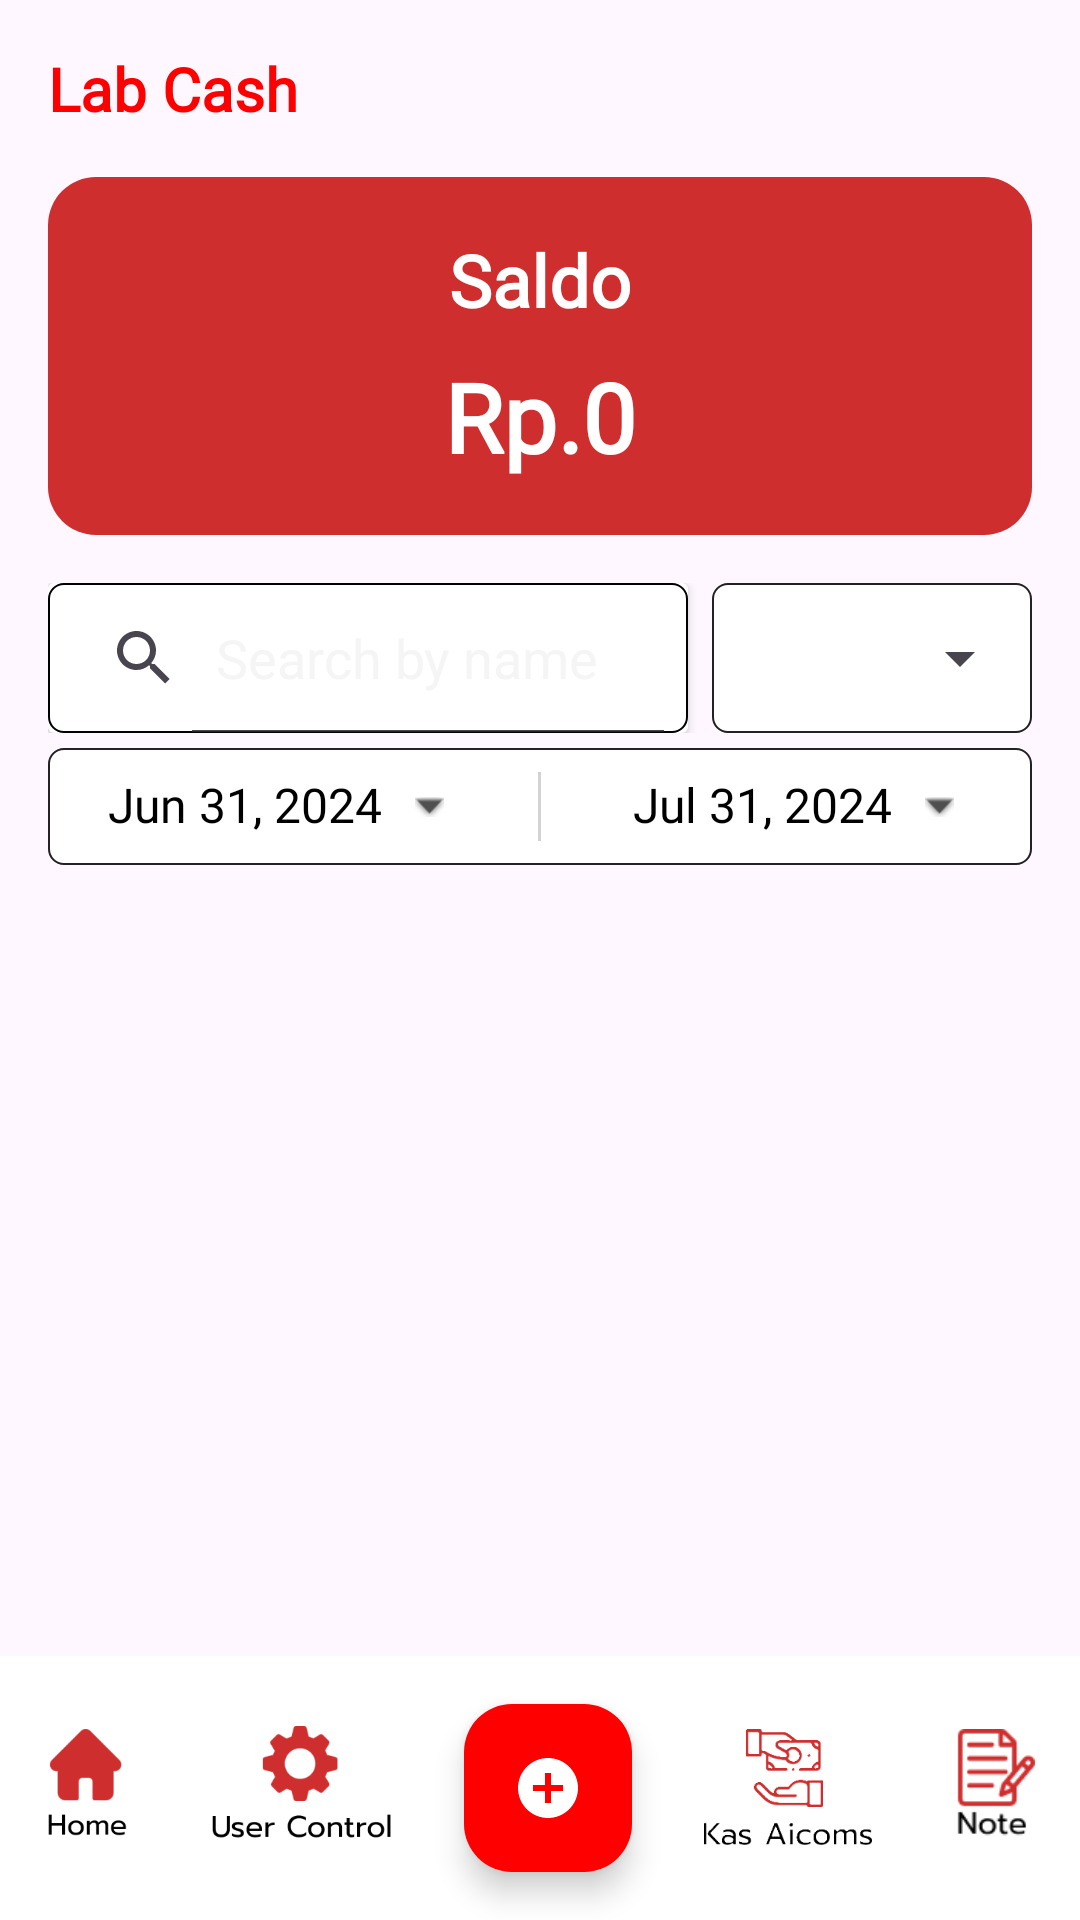

Android layout source for this screen:
<!-- AndroidManifest.xml: application theme Theme.AicomsApp -->
<!-- res/layout/fragment_labcash.xml -->
<?xml version="1.0" encoding="utf-8"?>
<androidx.constraintlayout.widget.ConstraintLayout xmlns:android="http://schemas.android.com/apk/res/android"
    xmlns:app="http://schemas.android.com/apk/res-auto"
    xmlns:tools="http://schemas.android.com/tools"
    android:id="@+id/main"
    android:layout_width="match_parent"
    android:layout_height="match_parent">

    

    
    <TextView
        android:id="@+id/textViewTitle"
        android:layout_width="wrap_content"
        android:layout_height="wrap_content"
        android:text="Lab Cash"
        android:textSize="20sp"
        android:textColor="#FF0000"
        android:textStyle="bold"
        android:layout_marginTop="16dp"
        android:layout_marginStart="16dp"
        android:fontFamily="@font/poppinsbold"
        app:layout_constraintTop_toTopOf="parent"
        app:layout_constraintStart_toStartOf="parent" />

    

    
    <LinearLayout
        android:id="@+id/saldo_container_lab"
        android:layout_width="match_parent"
        android:layout_height="wrap_content"
        android:background="@drawable/saldo_container_curve"
        android:gravity="center"
        android:orientation="vertical"
        android:padding="18dp"
        android:layout_marginStart="16dp"
        android:layout_marginEnd="16dp"
        app:layout_constraintTop_toBottomOf="@+id/textViewTitle"
        app:layout_constraintBottom_toTopOf="@+id/search_filter_container_lab"
        android:layout_marginTop="16dp">

        <TextView
            android:id="@+id/tv_saldo_label_lab"
            android:layout_width="wrap_content"
            android:layout_height="wrap_content"
            android:fontFamily="@font/poppinsbold"
            android:text="Saldo"
            android:textColor="@android:color/white"
            android:textSize="24sp"
            android:textStyle="bold" />

        <TextView
            android:id="@+id/tv_saldo_amount_lab"
            android:layout_width="wrap_content"
            android:layout_height="wrap_content"
            android:fontFamily="@font/poppinsbold"
            android:layout_marginTop="8dp"
            android:text="Rp.0"
            android:textColor="@android:color/white"
            android:textSize="32sp"
            android:textStyle="bold" />
    </LinearLayout>

    
    <LinearLayout
        android:id="@+id/search_filter_container_lab"
        android:layout_width="match_parent"
        android:layout_height="wrap_content"
        android:orientation="horizontal"
        android:layout_marginTop="16dp"
        android:weightSum="3"
        app:layout_constraintStart_toStartOf="parent"
        app:layout_constraintEnd_toEndOf="parent"
        app:layout_constraintTop_toBottomOf="@+id/saldo_container_lab"
        android:layout_marginStart="16dp"
        android:layout_marginEnd="16dp">

        
        <androidx.cardview.widget.CardView
            android:layout_width="0dp"
            android:layout_height="50dp"
            android:layout_weight="2"
            android:layout_marginEnd="8dp"
            app:cardBackgroundColor="@color/white">

            <SearchView
                android:id="@+id/search_view"
                android:layout_width="match_parent"
                android:layout_height="match_parent"
                android:queryHint="Search by name"
                style="@style/SearchViewText"
                android:background="@drawable/searchview_background"
                android:iconifiedByDefault="false"/>
        </androidx.cardview.widget.CardView>

        
        <LinearLayout
            android:layout_width="0dp"
            android:layout_height="wrap_content"
            android:layout_weight="1"
            android:orientation="horizontal"
            android:gravity="center_vertical"
            android:background="@drawable/border">

            <Spinner
                android:id="@+id/filter_spinner"
                android:layout_width="0dp"
                android:layout_height="50dp"
                android:layout_weight="1" />
        </LinearLayout>
    </LinearLayout>

    
    <LinearLayout
        android:id="@+id/date_picker_container"
        android:layout_width="match_parent"
        android:layout_height="wrap_content"
        android:orientation="horizontal"
        android:background="@drawable/border"
        android:gravity="center"
        android:padding="8dp"
        android:layout_marginTop="5dp"
        app:layout_constraintTop_toBottomOf="@+id/search_filter_container_lab"
        app:layout_constraintStart_toStartOf="parent"
        app:layout_constraintEnd_toEndOf="parent"
        android:layout_marginStart="16dp"
        android:layout_marginEnd="16dp">

        
        <LinearLayout
            android:layout_width="0dp"
            android:layout_height="wrap_content"
            android:layout_weight="1"
            android:orientation="horizontal"
            android:gravity="center">

            <TextView
                android:id="@+id/tv_from_date"
                android:layout_width="wrap_content"
                android:layout_height="23dp"
                android:fontFamily="@font/poppinsregular"
                android:text="Jun 31, 2024"
                android:textSize="16sp"
                android:textColor="#000"/>

            <ImageView
                android:id="@+id/from_date_arrow"
                android:layout_width="wrap_content"
                android:layout_height="7dp"
                android:layout_marginStart="8dp"
                android:src="@android:drawable/arrow_down_float"
                app:tint="#4F4F4F" />
        </LinearLayout>

        
        <View
            android:layout_width="1dp"
            android:layout_height="match_parent"
            android:background="#D3D3D3"
            android:layout_marginStart="16dp"
            android:layout_marginEnd="16dp"/>

        
        <LinearLayout
            android:layout_width="0dp"
            android:layout_height="wrap_content"
            android:layout_weight="1"
            android:orientation="horizontal"
            android:gravity="center">

            <TextView
                android:id="@+id/tv_to_date"
                android:layout_width="wrap_content"
                android:layout_height="23dp"
                android:fontFamily="@font/poppinsregular"
                android:text="Jul 31, 2024"
                android:textSize="16sp"
                android:textColor="#000"/>

            <ImageView
                android:id="@+id/to_date_arrow"
                android:layout_width="wrap_content"
                android:layout_height="7dp"
                android:layout_marginStart="8dp"
                android:src="@android:drawable/arrow_down_float"
                app:tint="#4F4F4F"/>
        </LinearLayout>
    </LinearLayout>

    

    
    <androidx.recyclerview.widget.RecyclerView
        android:id="@+id/Lab_recycler_view"
        android:layout_width="0dp"
        android:layout_height="0dp"
        android:layout_marginStart="16dp"
        android:layout_marginEnd="16dp"
        android:layout_marginTop="5dp"
        app:layout_constraintBottom_toTopOf="@+id/bottom_bar"
        app:layout_constraintEnd_toEndOf="parent"
        app:layout_constraintStart_toStartOf="parent"
        app:layout_constraintTop_toBottomOf="@+id/date_picker_container" />

    <include
        android:id="@+id/bottom_bar"
        layout="@layout/bottom_navbar"
        android:layout_width="match_parent"
        android:layout_height="wrap_content"
        app:layout_constraintBottom_toBottomOf="parent"
        app:layout_constraintStart_toStartOf="parent"
        app:layout_constraintEnd_toEndOf="parent" />


</androidx.constraintlayout.widget.ConstraintLayout>
<!-- res/layout/bottom_navbar.xml (included above) -->
<?xml version="1.0" encoding="utf-8"?>
<androidx.constraintlayout.widget.ConstraintLayout xmlns:android="http://schemas.android.com/apk/res/android"
    xmlns:app="http://schemas.android.com/apk/res-auto"
    android:layout_width="match_parent"
    android:layout_height="match_parent"
    android:layout_alignParentBottom="true"
    app:menu="@menu/bottom_navigation_menu">

    
    <LinearLayout
        android:id="@+id/bottom_bar"
        android:layout_width="0dp"
        android:layout_height="wrap_content"
        android:orientation="horizontal"
        android:background="#FFFFFF"
        android:elevation="8dp"
        android:gravity="center"
        app:layout_constraintBottom_toBottomOf="parent"
        app:layout_constraintStart_toStartOf="parent"
        app:layout_constraintEnd_toEndOf="parent">

    
    <ImageButton
        android:id="@+id/home_button"
        android:layout_width="50dp"
        android:layout_height="39dp"
        android:layout_margin="8dp"
        android:background="?attr/selectableItemBackgroundBorderless"
        android:scaleType="fitCenter"
        android:src="@drawable/home_111" />

    
    <ImageButton
        android:id="@+id/user_control"
        android:layout_width="61dp"
        android:layout_height="41dp"
        android:src="@drawable/user_control"
        android:background="?attr/selectableItemBackgroundBorderless"
        android:layout_margin="8dp"
        android:scaleType="fitCenter" /> 

    
        <com.google.android.material.floatingactionbutton.FloatingActionButton
            android:id="@+id/fab_plus"
            android:layout_width="wrap_content"
            android:layout_height="wrap_content"
            android:src="@drawable/baseline_add_circle_24"
            android:backgroundTint="#FF0000"
            android:layout_margin="16dp"
            app:tint="@android:color/white" /> 

    
    <ImageButton
        android:id="@+id/kas_aicoms_button"
        android:layout_width="56dp"
        android:layout_height="41dp"
        android:layout_margin="8dp"
        android:src="@drawable/kas_aicoms"
        android:background="?attr/selectableItemBackgroundBorderless"
        android:scaleType="fitCenter" /> 

    
    <ImageButton
        android:id="@+id/note_button"
        android:layout_width="50dp"
        android:layout_height="39dp"
        android:src="@drawable/note"
        android:background="?attr/selectableItemBackgroundBorderless"
        android:scaleType="fitCenter"
        android:layout_margin="8dp" />

</LinearLayout>

    </androidx.constraintlayout.widget.ConstraintLayout>
<!-- resources referenced by this layout -->
<resources>
  <color name="white">#FFFFFFFF</color>
  <!-- drawable baseline_add_circle_24 (drawable) -->
  <vector xmlns:android="http://schemas.android.com/apk/res/android"
      android:height="24dp"
      android:viewportHeight="24"
      android:viewportWidth="24"
      android:width="24dp"
      android:tint="@color/merahmuda">
  
      <path
          android:fillColor="@color/merahmuda"
          android:pathData="M12,2C6.48,2 2,6.48 2,12s4.48,10 10,10 10,-4.48 10,-10S17.52,2 12,2zM17,13h-4v4h-2v-4L7,13v-2h4L11,7h2v4h4v2z"/>
  </vector>
  <!-- drawable border (drawable) -->
  <shape xmlns:android="http://schemas.android.com/apk/res/android">
      <solid android:color="@android:color/white"/>
      <stroke
          android:width="0.5dp"
          android:color="#232121"/> 
      <corners android:radius="5dp"/>
  </shape>
  <!-- drawable home_111: png bitmap (drawable, 3281 bytes) -->
  <!-- drawable kas_aicoms: png bitmap (drawable, 12611 bytes) -->
  <!-- drawable note: png bitmap (drawable, 1866 bytes) -->
  <!-- drawable saldo_container_curve (drawable) -->
  <?xml version="1.0" encoding="utf-8"?>
  <shape xmlns:android="http://schemas.android.com/apk/res/android">
      <solid android:color="#CF2E2E" /> 
      <corners android:radius="16dp" /> 
  </shape>
  <!-- drawable searchview_background (drawable) -->
  <shape xmlns:android="http://schemas.android.com/apk/res/android">
      <solid android:color="@color/white" />
      <corners android:radius="5dp" />
      <stroke android:width="0.5dp" android:color="@color/black" />
  </shape>
  <!-- drawable user_control: png bitmap (drawable, 7067 bytes) -->
  <style name="SearchViewText" parent="Widget.AppCompat.SearchView">
          <item name="android:textColor">@color/black</item>
          <item name="android:textColorHint">@color/abu</item>
      </style>
  <style name="Theme.AicomsApp" parent="Base.Theme.AicomsApp" />
  <color name="merahmuda">#CF2E2E</color>
  <color name="black">#FF000000</color>
  <color name="abu">#F5F5F5</color>
  <style name="Base.Theme.AicomsApp" parent="Theme.Material3.DayNight.NoActionBar">
          <item name="android:textColorPrimary">@color/black</item>
          <item name="android:textColorHint">@color/abu</item>
          <item name="colorControlActivated">@color/black</item>
          <item name="android:statusBarColor">@color/merahmuda</item>
          <item name="android:buttonTint">@color/black</item>
      </style>
</resources>
